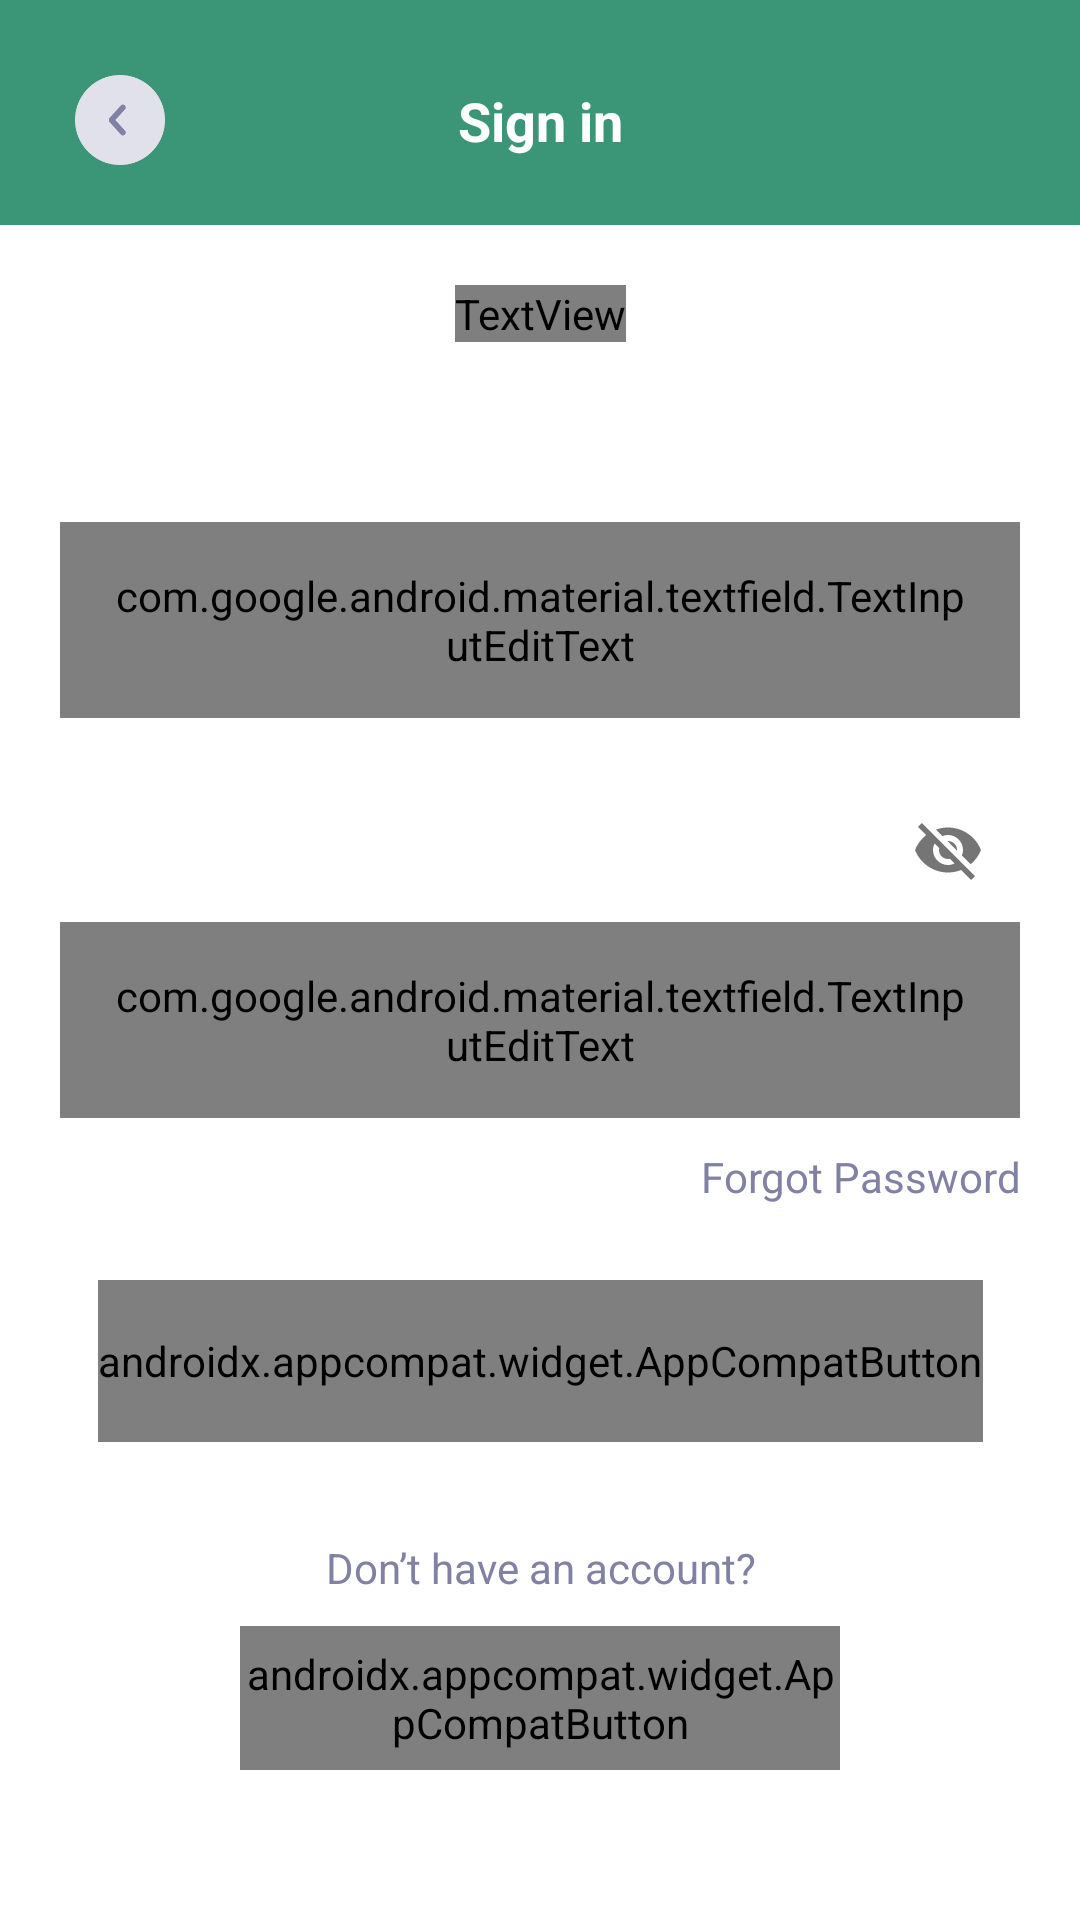

Android layout source for this screen:
<!-- AndroidManifest.xml: application theme Theme.SocialScape -->
<!-- res/layout/fragment_login.xml -->
<?xml version="1.0" encoding="utf-8"?>
<androidx.constraintlayout.widget.ConstraintLayout xmlns:android="http://schemas.android.com/apk/res/android"
    xmlns:app="http://schemas.android.com/apk/res-auto"
    xmlns:tools="http://schemas.android.com/tools"
    android:layout_width="match_parent"
    android:layout_height="match_parent"
    android:background="@color/green"
    tools:context=".ui.fragments.auth.login.LoginFragment">

    <ImageView
        android:id="@+id/ivBack"
        android:layout_width="30dp"
        android:layout_height="30dp"
        android:layout_margin="25dp"
        android:src="@drawable/ic_back_btn"
        app:layout_constraintStart_toStartOf="parent"
        app:layout_constraintTop_toTopOf="parent" />

    
    
    
    
    
    
    
    
    
    

    <TextView
        android:id="@+id/textView"
        android:layout_width="wrap_content"
        android:layout_height="wrap_content"
        android:text="@string/sign_in"
        android:textColor="@color/white"
        android:textSize="18sp"
        android:textStyle="bold"
        app:layout_constraintBottom_toBottomOf="@+id/ivBack"
        app:layout_constraintEnd_toEndOf="parent"
        app:layout_constraintStart_toStartOf="parent"
        app:layout_constraintTop_toTopOf="@+id/ivBack" />

    <androidx.constraintlayout.widget.ConstraintLayout
        android:id="@+id/constraintLayout"
        android:layout_width="match_parent"
        android:layout_height="0dp"
        android:layout_marginTop="20dp"
        android:background="@drawable/bg_circle_top"
        android:padding="20dp"
        app:layout_constraintBottom_toBottomOf="parent"
        app:layout_constraintEnd_toEndOf="parent"
        app:layout_constraintStart_toStartOf="parent"
        app:layout_constraintTop_toBottomOf="@+id/ivBack">

        <TextView
            android:id="@+id/tvSign"
            style="@style/h1"
            android:text="@string/sign_in"
            android:transitionName="@string/login_transition"
            app:layout_constraintEnd_toEndOf="parent"
            app:layout_constraintStart_toStartOf="parent"
            app:layout_constraintTop_toTopOf="parent" />

        <com.google.android.material.textfield.TextInputEditText
            android:id="@+id/edtEmail"
            style="@style/subtitle"
            android:layout_width="match_parent"
            android:layout_height="wrap_content"
            android:layout_marginTop="60dp"
            android:background="@drawable/bg_edit"
            android:drawableStart="@drawable/sms"
            android:drawablePadding="15dp"
            android:hint="@string/email"
            android:imeOptions="actionNext"
            android:maxLines="1"
            android:padding="15dp"
            android:textSize="12sp"
            app:layout_constraintEnd_toEndOf="parent"
            app:layout_constraintStart_toStartOf="parent"
            app:layout_constraintTop_toBottomOf="@+id/tvSign" />

        <com.google.android.material.textfield.TextInputLayout
            android:id="@+id/textView3"
            android:layout_width="match_parent"
            android:layout_height="wrap_content"
            android:layout_marginTop="20dp"
            app:hintEnabled="false"
            app:layout_constraintEnd_toEndOf="parent"
            app:layout_constraintStart_toStartOf="parent"
            app:layout_constraintTop_toBottomOf="@+id/edtEmail"
            app:passwordToggleEnabled="true">

            <com.google.android.material.textfield.TextInputEditText
                android:id="@+id/edtPass"
                style="@style/subtitle"
                android:layout_width="match_parent"
                android:layout_height="wrap_content"
                android:background="@drawable/bg_edit"
                android:drawableStart="@drawable/ic_lock_small"
                android:drawablePadding="10dp"
                android:hint="@string/password"
                android:imeOptions="actionDone"
                android:inputType="textPassword"
                android:maxLines="1"
                android:padding="15dp"
                android:textSize="12sp" />

        </com.google.android.material.textfield.TextInputLayout>

        <TextView
            android:id="@+id/tvForgot"
            android:layout_width="wrap_content"
            android:layout_height="wrap_content"
            android:layout_marginTop="10dp"
            android:gravity="center"
            android:text="@string/forgot_password"
            android:textColor="@color/gray"
            android:textSize="14sp"
            android:transitionName="@string/reset_transition"
            app:layout_constraintEnd_toEndOf="parent"
            app:layout_constraintTop_toBottomOf="@+id/textView3" />

        <androidx.appcompat.widget.AppCompatButton
            android:id="@+id/btnLogin"
            style="@style/button"
            android:layout_marginTop="25dp"
            android:text="@string/sign_in"
            android:textColor="@color/white"
            app:layout_constraintEnd_toEndOf="parent"
            app:layout_constraintStart_toStartOf="parent"
            app:layout_constraintTop_toBottomOf="@+id/tvForgot" />

        <TextView
            android:id="@+id/textView7"
            android:layout_width="wrap_content"
            android:layout_height="wrap_content"
            android:layout_marginBottom="10dp"
            android:gravity="center"
            android:text="@string/don_t_have_an_account"
            android:textColor="@color/gray"
            android:textSize="14sp"
            app:layout_constraintBottom_toTopOf="@+id/btnSignUp"
            app:layout_constraintEnd_toEndOf="parent"
            app:layout_constraintStart_toStartOf="parent" />

        <androidx.appcompat.widget.AppCompatButton
            android:id="@+id/btnSignUp"
            style="@style/outlinedButton"
            android:layout_margin="30dp"
            android:text="@string/sign_up"
            android:transitionName="@string/signup_transition"
            app:layout_constraintBottom_toBottomOf="parent"
            app:layout_constraintEnd_toEndOf="parent"
            app:layout_constraintStart_toStartOf="parent" />

    </androidx.constraintlayout.widget.ConstraintLayout>

</androidx.constraintlayout.widget.ConstraintLayout>
<!-- resources referenced by this layout -->
<resources>
  <color name="gray">#8181A4</color>
  <color name="green">#3b9678</color>
  <color name="white">#FFFFFFFF</color>
  <!-- drawable bg_circle_top (drawable) -->
  <?xml version="1.0" encoding="utf-8"?>
  <shape xmlns:android="http://schemas.android.com/apk/res/android">
      <corners
          android:topLeftRadius="@dimen/_25sdp"
          android:topRightRadius="@dimen/_25sdp"/>
  <solid
      android:color="@color/white"/>
  </shape>
  <!-- drawable bg_edit (drawable) -->
  <?xml version="1.0" encoding="utf-8"?>
  <shape xmlns:android="http://schemas.android.com/apk/res/android"
      android:shape="rectangle">
  
      <corners android:radius="16dp" />
      <solid android:color="#E1E1EB" />
  
  </shape>
  <!-- drawable ic_back_btn: webp bitmap (drawable, 8192 bytes) -->
  <!-- drawable ic_lock_small: webp bitmap (drawable, 200 bytes) -->
  <!-- drawable sms: webp bitmap (drawable, 242 bytes) -->
  <string name="back">Back</string>
  <string name="don_t_have_an_account">Don’t have an account?</string>
  <string name="email">Email</string>
  <string name="forgot_password">Forgot Password</string>
  <string name="login_transition" translatable="false">login_transition</string>
  <string name="password">Password</string>
  <string name="reset_transition" translatable="false">reset_transition</string>
  <string name="sign_in">Sign in</string>
  <string name="sign_up">Sign up</string>
  <string name="signup_transition" translatable="false">signup_transition</string>
  <style name="button">
              <item name="android:layout_width">wrap_content</item>
              <item name="android:layout_height">54dp</item>
              <item name="android:textSize">14sp</item>
              <item name="android:minWidth">200dp</item>
              <item name="android:fontFamily">@font/medium</item>
              <item name="android:background">@drawable/bg_button_primary</item>
              <item name="android:textAllCaps">false</item>
              <item name="android:textColor">#ffffff</item>
          </style>
  <style name="h1" parent="@android:style/Widget.TextView">
          <item name="android:layout_width">wrap_content</item>
          <item name="android:layout_height">wrap_content</item>
          <item name="android:textSize">30sp</item>
          <item name="android:fontFamily">@font/semibold</item>
      </style>
  <style name="outlinedButton" parent="TextAppearance.AppCompat.Widget.Button">
              <item name="android:layout_width">200dp</item>
              <item name="android:layout_height">48dp</item>
              <item name="android:textSize">14sp</item>
              <item name="android:fontFamily">@font/medium</item>
              <item name="android:background">@drawable/bg_button_outlined</item>
              <item name="android:textAllCaps">false</item>
              <item name="android:textColor">#000000</item>
          </style>
  <style name="subtitle" parent="@android:style/Widget.TextView">
          <item name="android:layout_width">wrap_content</item>
          <item name="android:layout_height">wrap_content</item>
          <item name="android:textSize">16sp</item>
          <item name="android:fontFamily">@font/semibold</item>
      </style>
  <style name="Theme.SocialScape" parent="Base.Theme.SocialScape" />
  <!-- drawable bg_button_outlined (drawable) -->
  <?xml version="1.0" encoding="utf-8"?>
  <shape xmlns:android="http://schemas.android.com/apk/res/android"
      android:shape="rectangle">
  
      <corners android:radius="24dp" />
      <solid android:color="@color/md_theme_light_background" />
      <stroke android:width="1dp"
          android:color="@color/semigray"/>
  
  </shape>
  <style name="Base.Theme.SocialScape" parent="Theme.Material3.DayNight.NoActionBar">
          
          
      </style>
  <color name="md_theme_light_background">#F2F2F7</color>
  <color name="semigray">#DEDDFC</color>
</resources>
